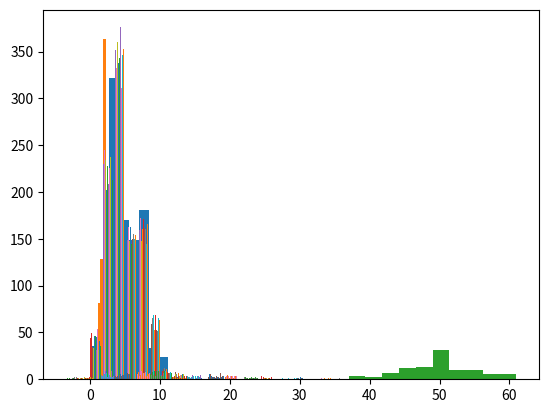

The script that saved this image:
import numpy as np
import matplotlib.pyplot as plt

#Example 1.
#Measureable Space X
x = np.random.poisson(5, 1000)
plt.hist(x)

#Function 
def fun(input):
    y = np.sqrt(x)
    return(y)

#Transformation on Y
y = np.apply_along_axis(fun, 0, x)
plt.hist(y)

#Example 2. 
#Simulate a coin toss
ct = []
for i in range(100):
    ct.append(np.random.randint(2,size = 100))
plt.hist(ct) #Let head's be 1.

#Random variable is sum of all Heads
sh = []
for i in range(100):
    sh.append(np.sum(ct[i]))
plt.hist(sh)

#Example 3.
x = []
for i in range(20):
    x.append(np.random.poisson(5, 1000))
plt.hist(x)

#Function 
def fun(input):
    y = (input*3) - 4
    return(y)

#Transformation on Y
y = np.apply_along_axis(fun, 0, x)
plt.hist(y)


